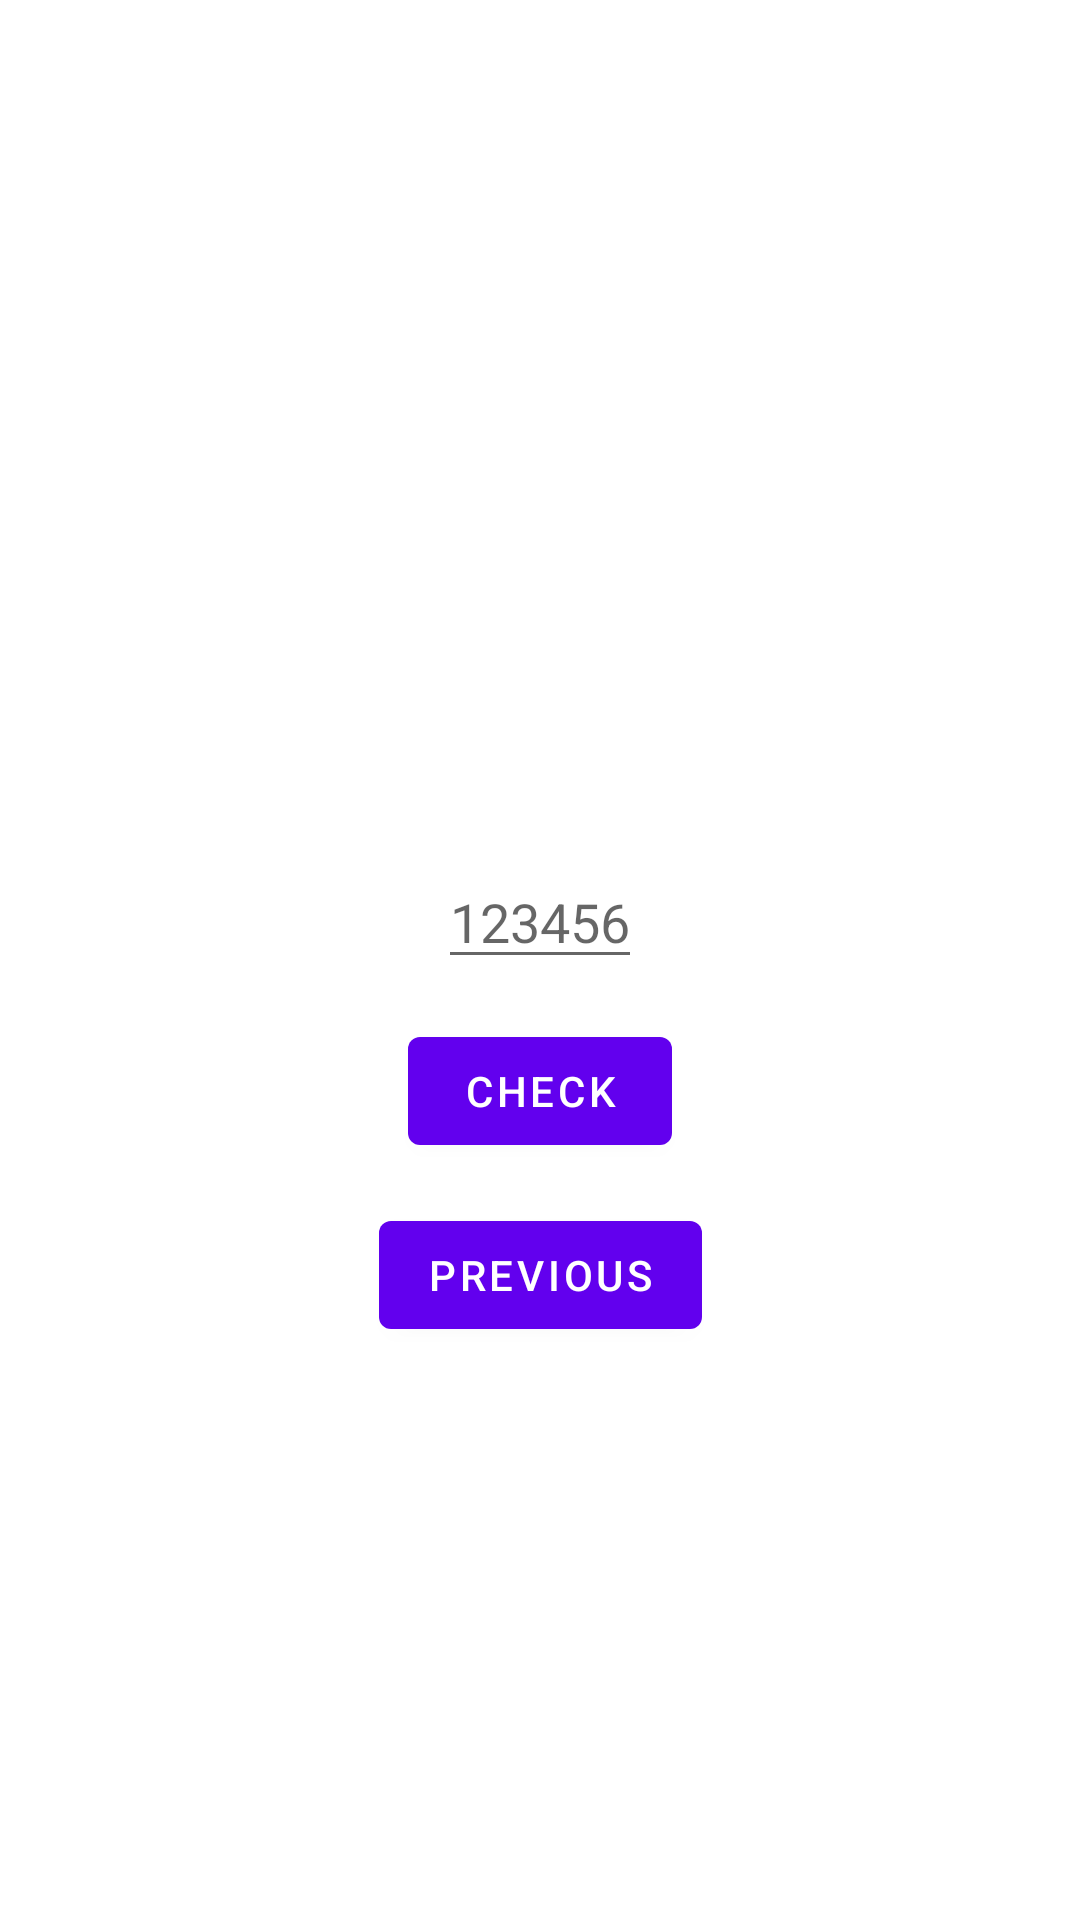

Write the Android layout XML for this screen, with the resource values it uses.
<!-- AndroidManifest.xml: application theme Theme.MyToTpApp -->
<!-- res/layout/fragment_second.xml -->
<?xml version="1.0" encoding="utf-8"?>
<androidx.constraintlayout.widget.ConstraintLayout xmlns:android="http://schemas.android.com/apk/res/android"
    xmlns:app="http://schemas.android.com/apk/res-auto"
    xmlns:tools="http://schemas.android.com/tools"
    android:layout_width="match_parent"
    android:layout_height="match_parent"
    tools:context=".SecondFragment">

    <TextView
        android:id="@+id/textview_second"
        android:layout_width="wrap_content"
        android:layout_height="wrap_content"
        app:layout_constraintBottom_toTopOf="@id/button_second"
        app:layout_constraintEnd_toEndOf="parent"
        app:layout_constraintStart_toStartOf="parent"
        app:layout_constraintTop_toTopOf="parent" />

    <EditText
        android:id="@+id/edt"
        android:layout_width="wrap_content"
        android:layout_height="wrap_content"
        android:layout_margin="16dp"
        android:hint="123456"
        android:inputType="number"
        android:maxLength="6"
        app:layout_constraintBottom_toTopOf="@+id/button_second"
        app:layout_constraintEnd_toEndOf="parent"
        app:layout_constraintStart_toStartOf="parent"
        app:layout_constraintTop_toBottomOf="@+id/textview_second" />

    <Button
        android:id="@+id/btncheck"
        android:layout_width="wrap_content"
        android:layout_height="wrap_content"
        android:text="Check"
        app:layout_constraintBottom_toTopOf="@+id/button_second"
        app:layout_constraintEnd_toEndOf="@+id/edt"
        app:layout_constraintStart_toStartOf="@+id/edt"
        app:layout_constraintTop_toBottomOf="@+id/edt" />

    <Button
        android:id="@+id/button_second"
        android:layout_width="wrap_content"
        android:layout_height="wrap_content"
        android:text="@string/previous"
        app:layout_constraintBottom_toBottomOf="parent"
        app:layout_constraintEnd_toEndOf="parent"
        app:layout_constraintStart_toStartOf="parent"
        app:layout_constraintTop_toBottomOf="@id/textview_second" />
</androidx.constraintlayout.widget.ConstraintLayout>
<!-- resources referenced by this layout -->
<resources>
  <string name="previous">Previous</string>
  <style name="Theme.MyToTpApp" parent="Theme.MaterialComponents.DayNight.DarkActionBar">
          
          <item name="colorPrimary">@color/purple_500</item>
          <item name="colorPrimaryVariant">@color/purple_700</item>
          <item name="colorOnPrimary">@color/white</item>
          
          <item name="colorSecondary">@color/teal_200</item>
          <item name="colorSecondaryVariant">@color/teal_700</item>
          <item name="colorOnSecondary">@color/black</item>
          
          <item name="android:statusBarColor" tools:targetApi="l">?attr/colorPrimaryVariant</item>
          
      </style>
  <!-- not gathered from this repository: default colours our renderer supplied (Android Studio template values) -->
  <color name="purple_500">#FF6200EE</color>
  <color name="purple_700">#FF3700B3</color>
  <color name="teal_200">#FF03DAC5</color>
  <color name="teal_700">#FF018786</color>
  <color name="black">#FF000000</color>
  <color name="white">#FFFFFFFF</color>
</resources>
